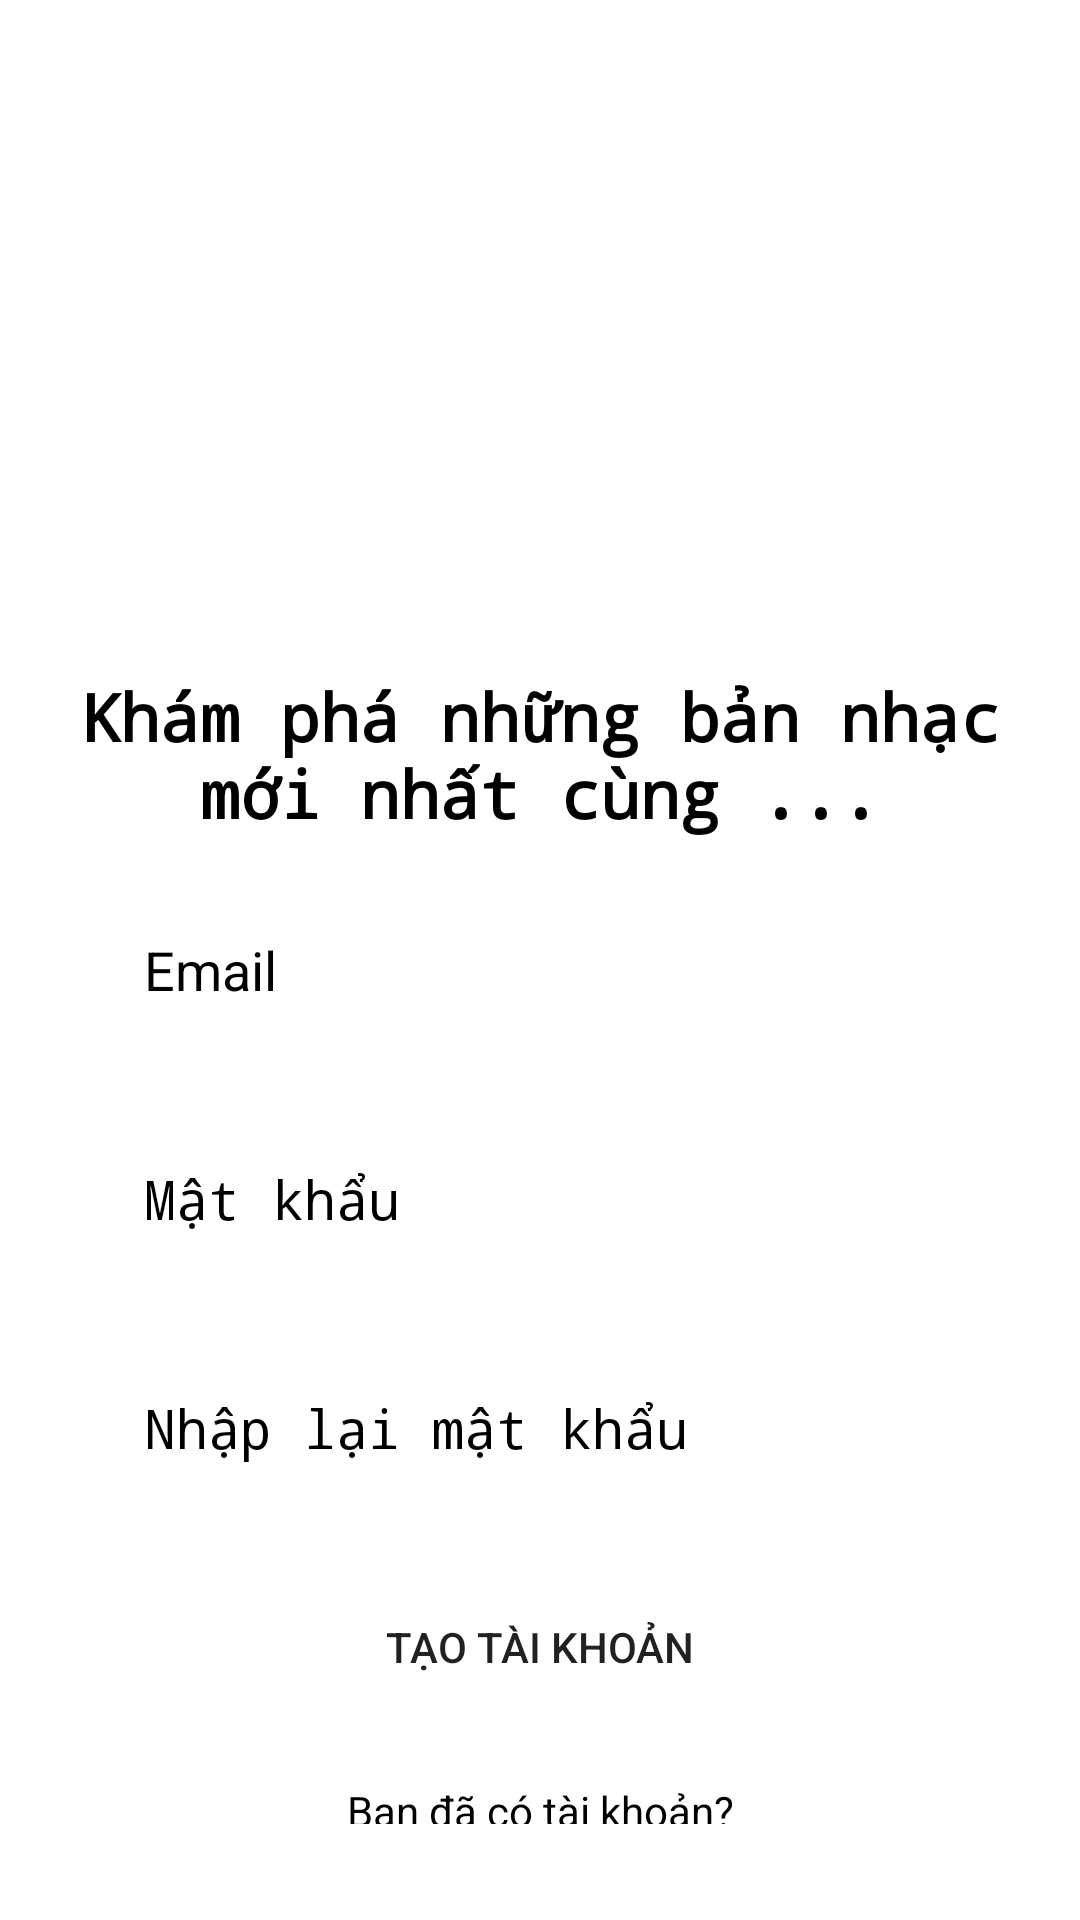

The Android layout XML behind this screen, and the referenced resources:
<!-- AndroidManifest.xml: application theme Theme.MusicStream -->
<!-- res/layout/activity_signup.xml -->
<?xml version="1.0" encoding="utf-8"?>
<LinearLayout xmlns:android="http://schemas.android.com/apk/res/android"
    xmlns:app="http://schemas.android.com/apk/res-auto"
    xmlns:tools="http://schemas.android.com/tools"
    android:id="@+id/main"
    android:layout_width="match_parent"
    android:layout_height="match_parent"
    android:orientation="vertical"
    android:padding="16dp"
    android:gravity="center"
    android:background="@color/white"
    tools:context=".SignupActivity">

    <LinearLayout
        android:layout_width="match_parent"
        android:layout_height="wrap_content"
        android:gravity="center"
        android:orientation="vertical">

        <ImageView
            android:layout_width="200dp"
            android:layout_height="200dp"
            android:src="@drawable/logo"/>

        <TextView
            android:layout_width="match_parent"
            android:layout_height="wrap_content"
            android:gravity="center"
            android:textColor="@color/black"
            android:textSize="22sp"
            android:textStyle="bold"
            android:fontFamily="monospace"
            android:paddingTop="8dp"
            android:text="Khám phá những bản nhạc mới nhất cùng ..."/>
    </LinearLayout>

    <LinearLayout
        android:layout_width="match_parent"
        android:layout_height="wrap_content"
        android:padding="16dp"
        android:gravity="center"
        android:orientation="vertical">

        <EditText
            android:layout_width="match_parent"
            android:layout_height="wrap_content"
            android:hint="Email"
            android:textColorHint="@color/black"
            android:padding="16dp"
            android:inputType="textEmailAddress"
            android:background="@drawable/rounded_corner"
            android:id="@+id/email_edittext"/>
        <View
            android:layout_width="match_parent"
            android:layout_height="20dp"/>

        <EditText
            android:layout_width="match_parent"
            android:layout_height="wrap_content"
            android:hint="Mật khẩu"
            android:textColorHint="@color/black"
            android:padding="16dp"
            android:inputType="textPassword"
            android:background="@drawable/rounded_corner"
            android:id="@+id/password_edittext"/>

        <View
            android:layout_width="match_parent"
            android:layout_height="20dp"/>

        <EditText
            android:layout_width="match_parent"
            android:layout_height="wrap_content"
            android:hint="Nhập lại mật khẩu"
            android:textColorHint="@color/black"
            android:padding="16dp"
            android:inputType="textPassword"
            android:background="@drawable/rounded_corner"
            android:id="@+id/confirm_password_edittext"/>

        <View
            android:layout_width="match_parent"
            android:layout_height="20dp"/>

        <Button
            android:layout_width="150dp"
            android:layout_height="50dp"
            android:text="Tạo tài khoản"
            android:background="@drawable/rounded_corner"
            android:id="@+id/create_account_btn"/>

        <ProgressBar
            android:layout_width="32dp"
            android:layout_height="60dp"
            android:id="@+id/progress_bar"
            android:visibility="gone"
            android:indeterminateTint="@color/white"/>

        <View
            android:layout_width="match_parent"
            android:layout_height="20dp"/>

        <TextView
            android:layout_width="match_parent"
            android:layout_height="wrap_content"
            android:text="Bạn đã có tài khoản?"
            android:textColor="@color/black"
            android:gravity="center"
            android:id="@+id/goto_login_btn"/>

    </LinearLayout>

</LinearLayout>
<!-- resources referenced by this layout -->
<resources>
  <color name="black">#FF000000</color>
  <color name="white">#FFFFFFFF</color>
  <style name="Theme.MusicStream" parent="android:Theme.Material.Light.NoActionBar">
  
      </style>
</resources>
